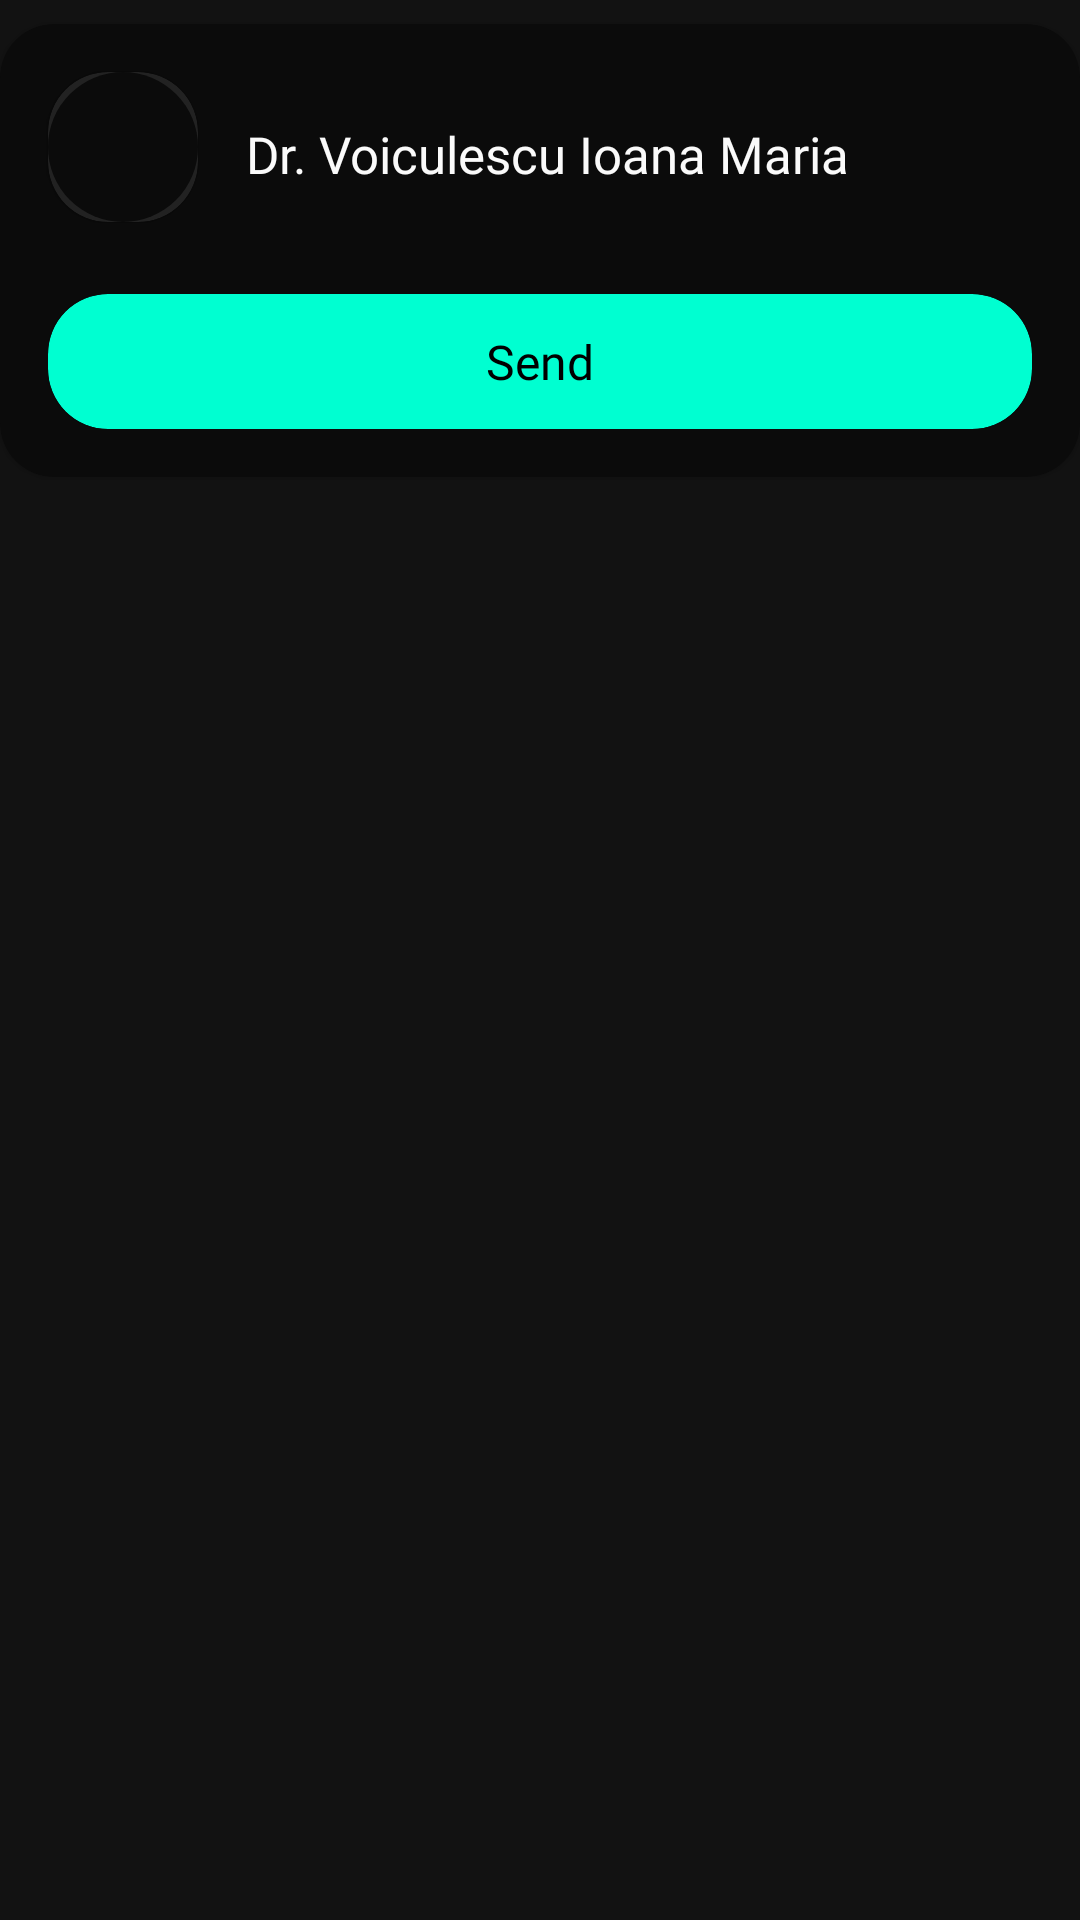

Write the Android layout XML for this screen, with the resource values it uses.
<!-- AndroidManifest.xml: application theme Theme.XScrypt -->
<!-- res/layout/doctor_item.xml -->
<?xml version="1.0" encoding="utf-8"?>
<androidx.constraintlayout.widget.ConstraintLayout xmlns:android="http://schemas.android.com/apk/res/android"
    android:layout_width="match_parent"
    android:layout_height="wrap_content"
    xmlns:app="http://schemas.android.com/apk/res-auto">

    <com.google.android.material.card.MaterialCardView
        android:id="@+id/cv_doctor_item"
        android:layout_width="match_parent"
        android:layout_height="wrap_content"
        app:layout_constraintStart_toStartOf="parent"
        app:layout_constraintTop_toTopOf="parent"
        app:layout_constraintEnd_toEndOf="parent"
        app:cardCornerRadius="18dp"
        app:cardBackgroundColor="@color/black_almost"
        android:layout_marginTop="8dp"
        >

        <androidx.constraintlayout.widget.ConstraintLayout
            android:layout_width="match_parent"
            android:layout_height="match_parent"
            >

            <com.google.android.material.card.MaterialCardView
                android:id="@+id/cv_profile_doctor"
                android:layout_width="50dp"
                android:layout_height="50dp"
                app:layout_constraintStart_toStartOf="parent"
                app:layout_constraintBottom_toTopOf="@id/cl_top_add"
                app:layout_constraintTop_toTopOf="parent"
                android:layout_marginTop="16dp"
                android:layout_marginStart="16dp"
                app:cardCornerRadius="20dp">

                <androidx.constraintlayout.widget.ConstraintLayout
                    android:layout_width="match_parent"
                    android:layout_height="match_parent">

                    <LinearLayout
                        android:id="@+id/ll_image"
                        android:layout_width="match_parent"
                        android:layout_height="match_parent"
                        app:layout_constraintStart_toStartOf="parent"
                        app:layout_constraintEnd_toEndOf="parent"
                        app:layout_constraintTop_toTopOf="parent">

                        <ImageView
                            android:id="@+id/iv_doctor_profile"
                            android:layout_width="match_parent"
                            android:layout_height="match_parent"
                            android:background="@drawable/image_profile_box"
                            android:scaleType="centerCrop"
                            android:contentDescription="Home Profile Picture" />



                    </LinearLayout>
                </androidx.constraintlayout.widget.ConstraintLayout>

            </com.google.android.material.card.MaterialCardView>

            <TextView
                android:id="@+id/tv_doctor_name"
                android:layout_width="wrap_content"
                android:layout_height="wrap_content"
                app:layout_constraintTop_toTopOf="parent"
                app:layout_constraintStart_toEndOf="@id/cv_profile_doctor"
                android:text="Dr. Voiculescu Ioana Maria"
                android:textSize="17sp"
                android:layout_marginTop="32dp"
                android:fontFamily="@font/league_spartan_medium"
                android:textColor="@color/white_almost"
                android:layout_marginStart="16dp">

            </TextView>



            <androidx.constraintlayout.widget.ConstraintLayout
                android:id="@+id/cl_top_add"
                android:layout_width="match_parent"
                android:layout_height="45dp"
                android:layout_marginEnd="16dp"
                app:layout_constraintStart_toStartOf="parent"
                app:layout_constraintEnd_toEndOf="parent"
                app:layout_constraintTop_toBottomOf="@id/cv_profile_doctor"
                app:layout_constraintBottom_toBottomOf="parent"
                android:layout_marginTop="24dp"
                android:layout_marginBottom="16dp"
                android:layout_marginStart="16dp"
                >

                <com.google.android.material.card.MaterialCardView
                    android:id="@+id/cv_add"
                    android:layout_width="match_parent"
                    android:layout_height="match_parent"
                    app:layout_constraintStart_toStartOf="parent"
                    app:layout_constraintEnd_toEndOf="parent"
                    app:layout_constraintTop_toTopOf="parent"
                    app:cardCornerRadius="20dp"
                    app:cardBackgroundColor="@color/neon_v2"
                    android:checked="false"
                    >

                    <androidx.constraintlayout.widget.ConstraintLayout
                        android:layout_width="match_parent"
                        android:layout_height="match_parent"
                        app:layout_constraintStart_toStartOf="parent"
                        app:layout_constraintEnd_toEndOf="parent"
                        app:layout_constraintTop_toTopOf="parent">

                        <TextView
                            android:id="@+id/tv_add"
                            android:layout_width="wrap_content"
                            android:layout_height="wrap_content"
                            app:layout_constraintStart_toStartOf="parent"
                            app:layout_constraintTop_toTopOf="parent"
                            app:layout_constraintEnd_toEndOf="parent"
                            app:layout_constraintBottom_toBottomOf="parent"
                            android:layout_marginTop="8dp"
                            android:layout_marginBottom="8dp"
                            android:textSize="16sp"
                            android:fontFamily="@font/league_spartan_regular"
                            android:text="Send"
                            android:textColor="@color/black">

                        </TextView>

                        <ImageButton
                            android:id="@+id/btn_add"
                            android:layout_width="wrap_content"
                            android:layout_height="wrap_content"
                            app:layout_constraintEnd_toEndOf="parent"
                            app:layout_constraintTop_toTopOf="parent"
                            app:layout_constraintBottom_toBottomOf="parent"
                            android:layout_marginEnd="4dp"
                            android:visibility="visible"
                            android:backgroundTint="@color/neon_v2"
                            android:src="@drawable/ic_send">
                        </ImageButton>

                    </androidx.constraintlayout.widget.ConstraintLayout>

                </com.google.android.material.card.MaterialCardView>


            </androidx.constraintlayout.widget.ConstraintLayout>



        </androidx.constraintlayout.widget.ConstraintLayout>

    </com.google.android.material.card.MaterialCardView>


</androidx.constraintlayout.widget.ConstraintLayout>
<!-- resources referenced by this layout -->
<resources>
  <color name="black">#FF000000</color>
  <color name="black_almost">#0B0B0B</color>
  <color name="neon_v2">#00FFD1</color>
  <color name="white_almost">#FAFAFA</color>
  <!-- drawable image_profile_box (drawable) -->
  <?xml version="1.0" encoding="utf-8"?>
  <shape xmlns:android="http://schemas.android.com/apk/res/android"
      android:shape="rectangle">
  
      <padding
          android:bottom="2dp"
          android:left="2dp"
          android:right="2dp"
          android:top="2dp" />
  
      <solid android:color="@color/black_almost" />
  
      <corners
          android:bottomLeftRadius="300dp"
          android:bottomRightRadius="300dp"
          android:radius="300dp"
          android:topLeftRadius="300dp"
          android:topRightRadius="300dp" />
  
  </shape>
  <style name="Theme.XScrypt" parent="Theme.MaterialComponents.NoActionBar">
          
          <item name="colorPrimary">@color/white</item>
          <item name="colorPrimaryVariant">@color/white</item>
          <item name="colorOnPrimary">@color/white</item>
          
          <item name="colorSecondary">@color/white</item>
          <item name="colorSecondaryVariant">@color/white</item>
          <item name="colorOnSecondary">@color/white</item>
          <item name="bottomSheetDialogTheme">@style/CustomBottomSheetDialog</item>
          
          <item name="android:itemTextAppearance">@color/white</item>
          
          <item name="windowNoTitle">true</item>
          <item name="windowActionBar">false</item>
          <item name="android:windowFullscreen">true</item>
          <item name="android:windowContentOverlay">@null</item>
      </style>
  <color name="white">#FFFFFFFF</color>
  <style name="CustomBottomSheetDialog" parent="@style/ThemeOverlay.Material3.BottomSheetDialog">
          <item name="bottomSheetStyle">@style/CustomBottomSheet</item>
      </style>
  <style name="CustomBottomSheet" parent="Widget.Material3.BottomSheet">
          <item name="shapeAppearanceOverlay">@style/CustomShapeAppearanceBottomSheetDialog</item>
      </style>
  <style name="CustomShapeAppearanceBottomSheetDialog" parent="">
          <item name="cornerFamily">rounded</item>
          <item name="cornerSizeTopRight">40dp</item>
          <item name="cornerSizeTopLeft">40dp</item>
          <item name="cornerSizeBottomRight">0dp</item>
          <item name="cornerSizeBottomLeft">0dp</item>
          </style>
</resources>
